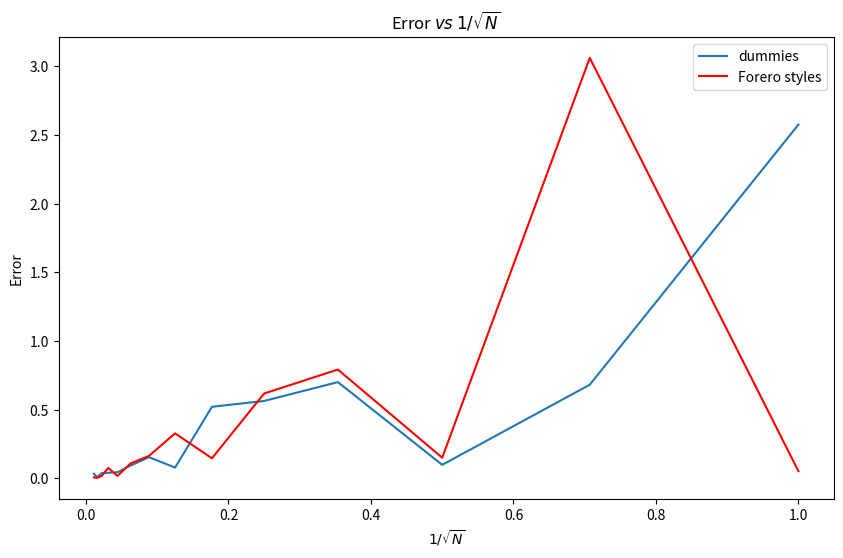

Reproduce this figure in Python. (Note: this script raises an exception after producing the figure.)
import matplotlib.pyplot as plt
import numpy as np

def f(x):
    return np.sum(x)**2

limites=np.zeros((10,2))
limites[:,1]=1
l=np.prod(limites[:,1]-limites[:,0])

def integral(Num_trials=16,N=100):
    Ints=[]
    for i in range(Num_trials):
        fs=[]
        for j in range(N):
            x=np.random.rand(10)
            fs.append(f(x))
        promedio_f=np.mean(fs)
        Ints.append(promedio_f*l)
    promedio_trials=np.mean(Ints)
    return promedio_trials

#Sin for
def integral1(Num_trials=16,N=100):
    return np.mean(np.mean(np.sum(np.random.rand(10,N,Num_trials), axis=0)**2, axis=0))

#1
print(integral())
print(integral1())

#2
Ns=[]
errors=[]
errors1=[]
for p in range(14):
    N=2**p
    Int=integral(N=N)
    Int1=integral1(N=N)
    error=abs(Int-155/6)
    error1=abs(Int1-155/6)
    Ns.append(N)
    errors.append(error)
    errors1.append(error1)
    print("I=",Int,"o",Int1,"Para N=",N)

#Grafica
plt.figure(figsize=(10, 6))
plt.plot(1/np.sqrt(Ns),errors,label="dummies")
plt.plot(1/np.sqrt(Ns),errors1,c='r',label="Forero styles")
plt.legend()
plt.xlabel("$1/\sqrt{N}$")
plt.ylabel("Error")
#plt.axis("equal")
plt.title("Error $vs$ $1/\sqrt{N}$")
plt.savefig("Comparacion_de_distintos_N.png")

#Comentario
print("No se observa comportamiento lineal alguno")

def f(x):
    return np.sin(x)

n_intentos = 10
puntos = np.int_(np.logspace(1,5,n_intentos))
diferencias = np.ones(n_intentos)
for i in range(n_intentos):
    a = 1-np.cos(1)
    b = integral_monte_carlo(N=puntos[i])
    diferencias[i] =  (np.abs((a-b)/a))
plt.plot(puntos, diferencias)
plt.loglog()
plt.xlabel("$N_{puntos}$")
plt.ylabel("|Error|")
plt.savefig("a1.png")

def f(x):
    return np.sin(x)

def dens(x):
    return 2*x

def metropolis_2D(N=100000, sigma_delta=0.5):

    lista_x = [np.random.random()]

    for i in range(1,int(N)):
        propuesta_x  = np.random.random()

        r = min(1, dens(propuesta_x)/dens(lista_x[i-1]))
        alpha = np.random.random()
        if(alpha<r):
            lista_x.append(propuesta_x)
        else:
            lista_x.append(lista_x[i-1])
    return np.array(lista_x)

def integral_analitica():
    return 0.5

def integral_monte_carlo(N=100):
    x =  metropolis_2D(N=N)*(np.pi/2) # esto ya no es una distribucion uniforme!
    return np.sum(f(x))/N

n_intentos = 100
#puntos = np.int_(np.logspace(1,5,n_intentos))
diferencias = np.ones(n_intentos) # aqui guardaremos la diferencia entre la sol. numerica y la analitica
for i in range(n_intentos):
    a = integral_analitica()
    b = integral_monte_carlo(N=puntos[i])
    diferencias[i] =  (np.abs((a-b)/a))
#puntos=np.sort(metropolis_2D(N=1000))
_ = plt.hist(metropolis_2D(N=100))
plt.savefig("b.png")
plt.figure()
plt.plot(diferencias)
plt.loglog()
plt.xlabel("$N_{puntos}$")
plt.ylabel("|Error|")
plt.savefig("a.png")